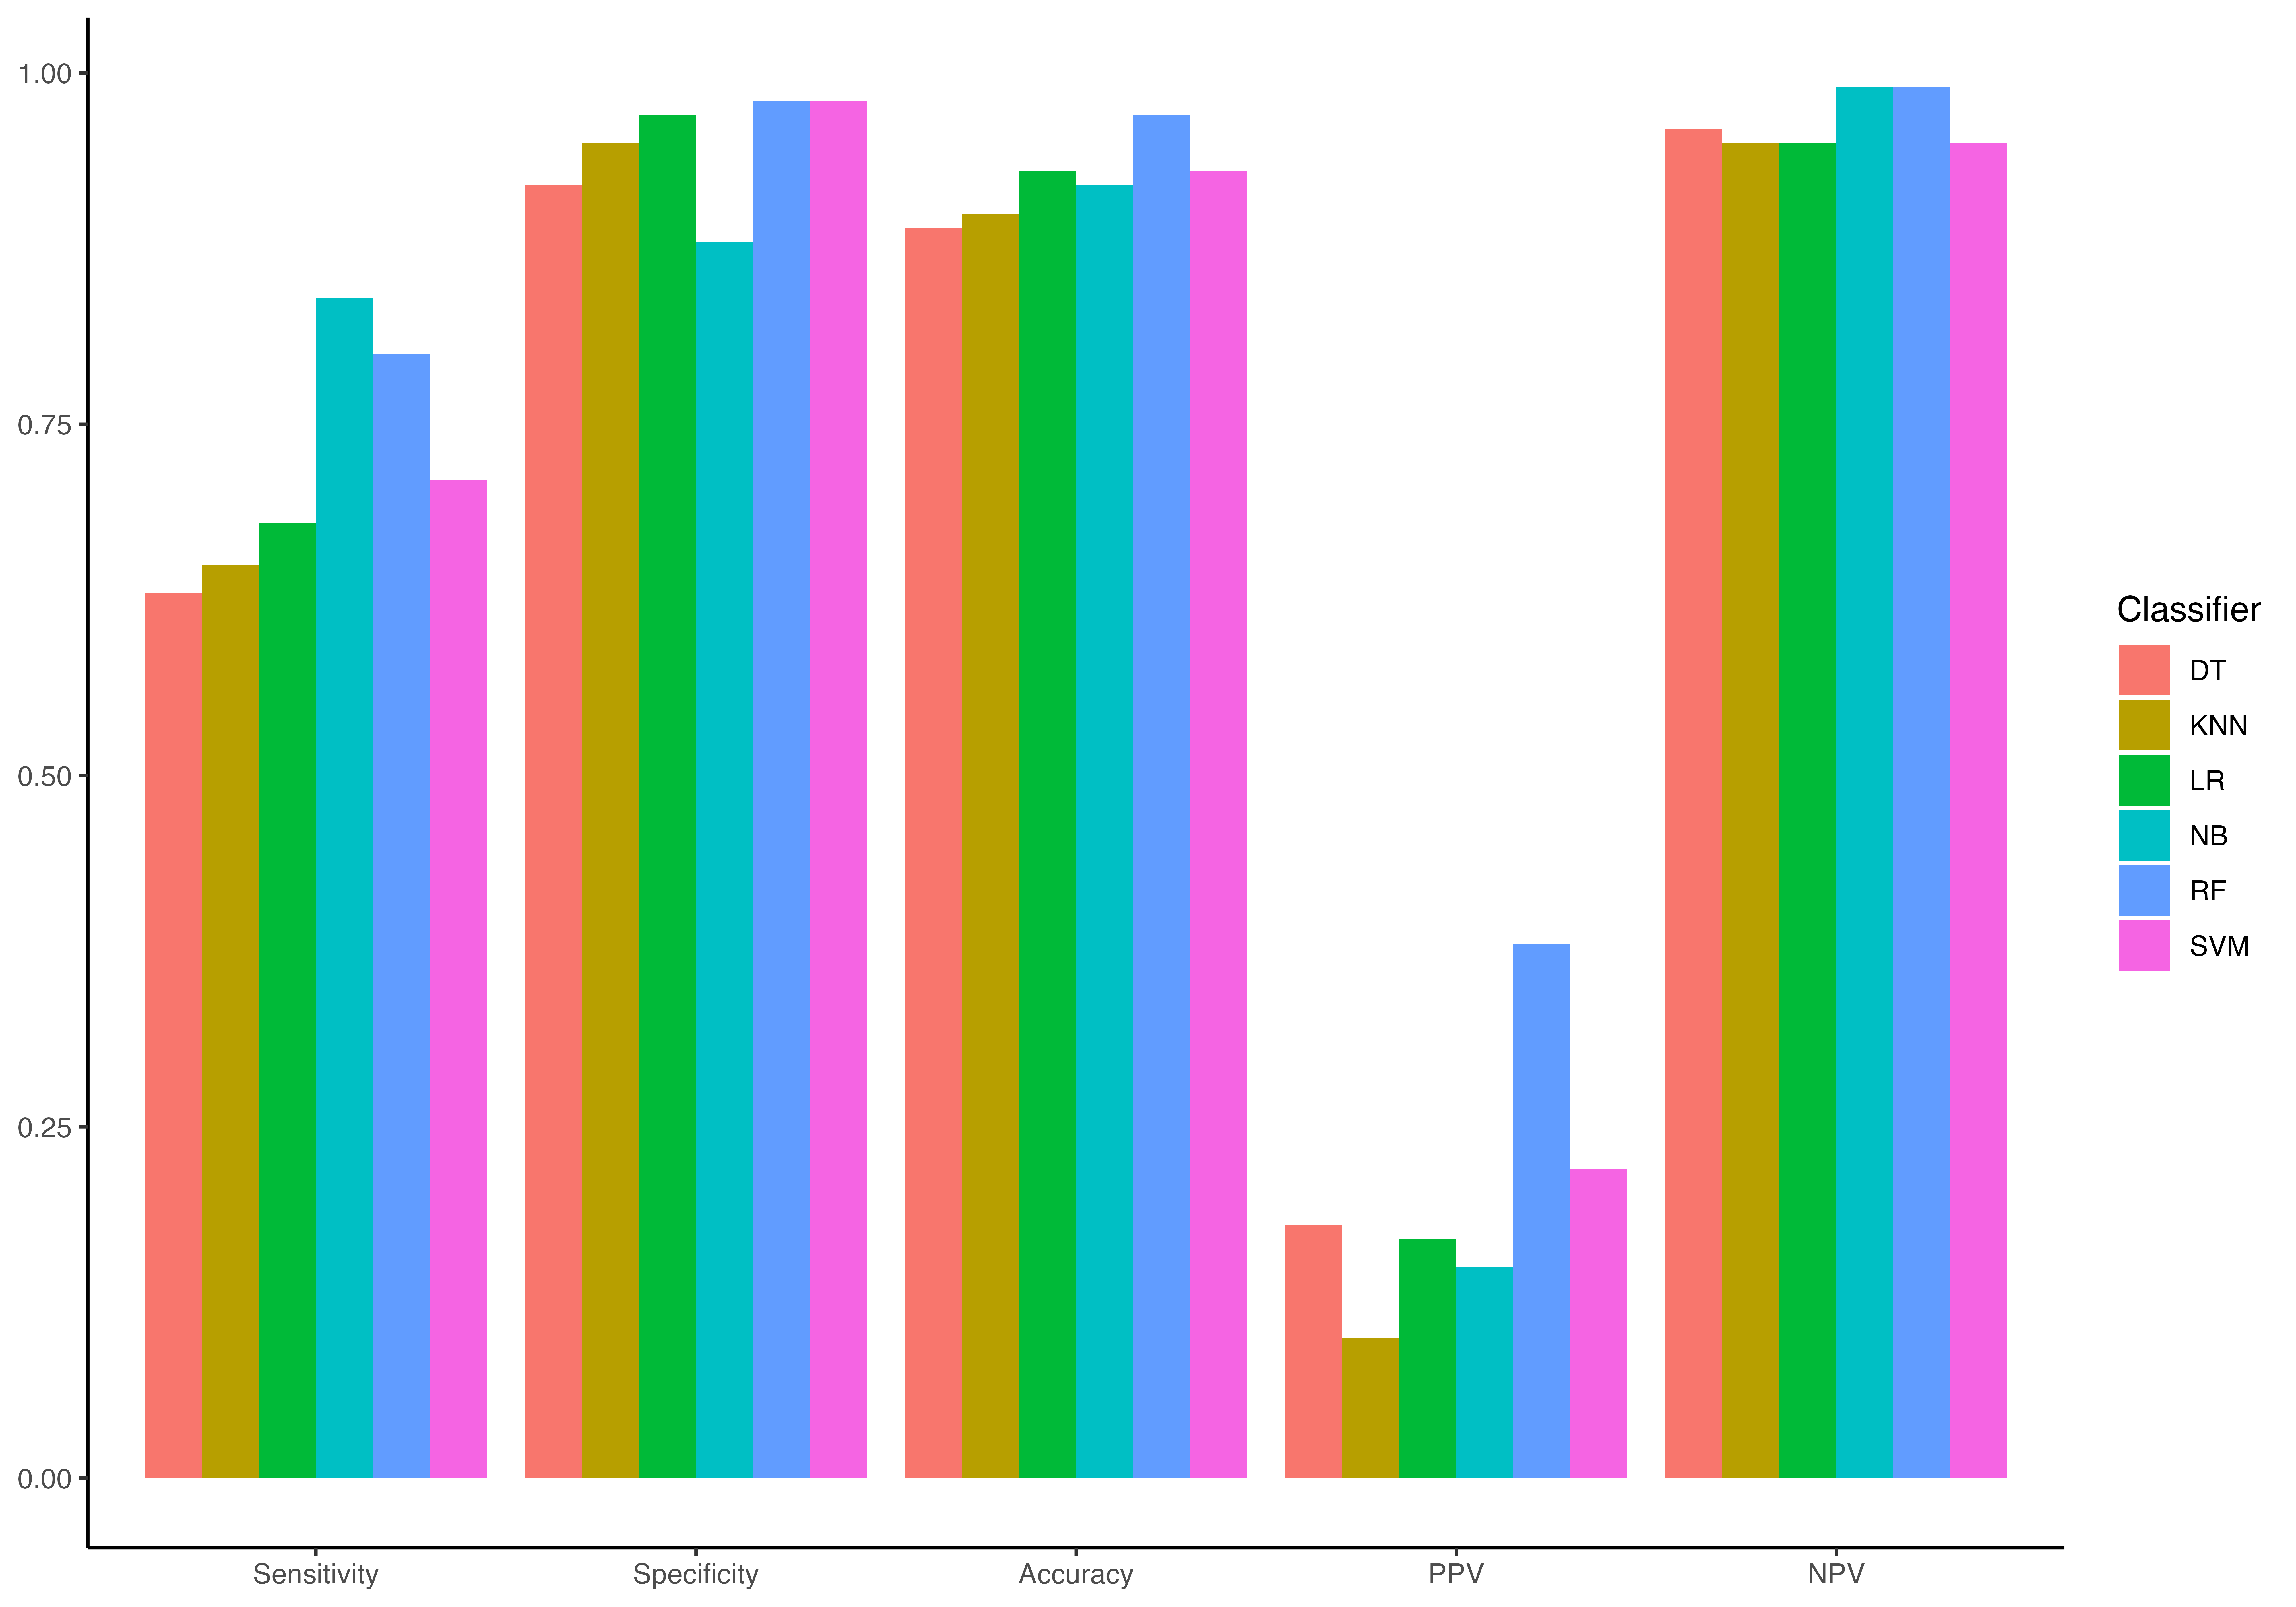

Data behind this chart, as committed beside it:
, Classifier, Sensitivity, Specificity, Accuracy, PPV, NPV
1, KNN, 0.65, 0.95, 0.9, 0.1, 0.95
2, SVM, 0.71, 0.98, 0.93, 0.22, 0.95
3, NB, 0.84, 0.88, 0.92, 0.15, 0.99
4, DT, 0.63, 0.92, 0.89, 0.18, 0.96
5, RF, 0.8, 0.98, 0.97, 0.38, 0.99
6, LR, 0.68, 0.97, 0.93, 0.17, 0.95
